Image classification data set "Dataset Kelapa Sawit" (AnantawidyaPrayoga/Oil-Palm on GitHub). Class labels (6): empty bunch, overripe, ripe, rotten, underripe, unripe.

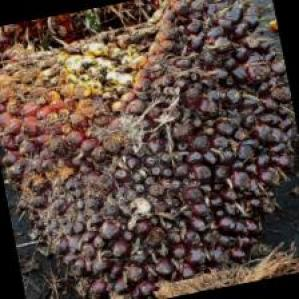
Label: unripe

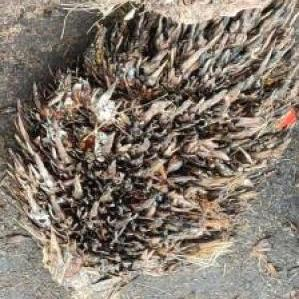
Label: empty bunch

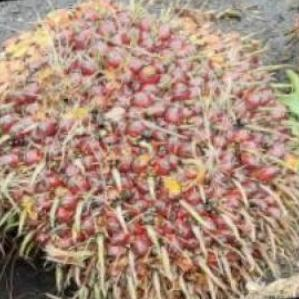
Label: ripe

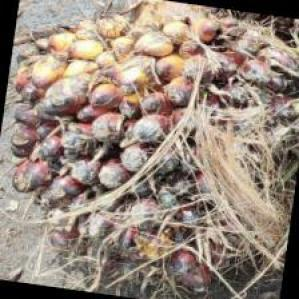
Label: underripe

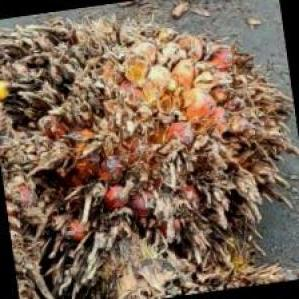
Label: overripe

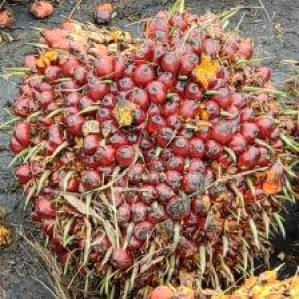
Label: ripe
